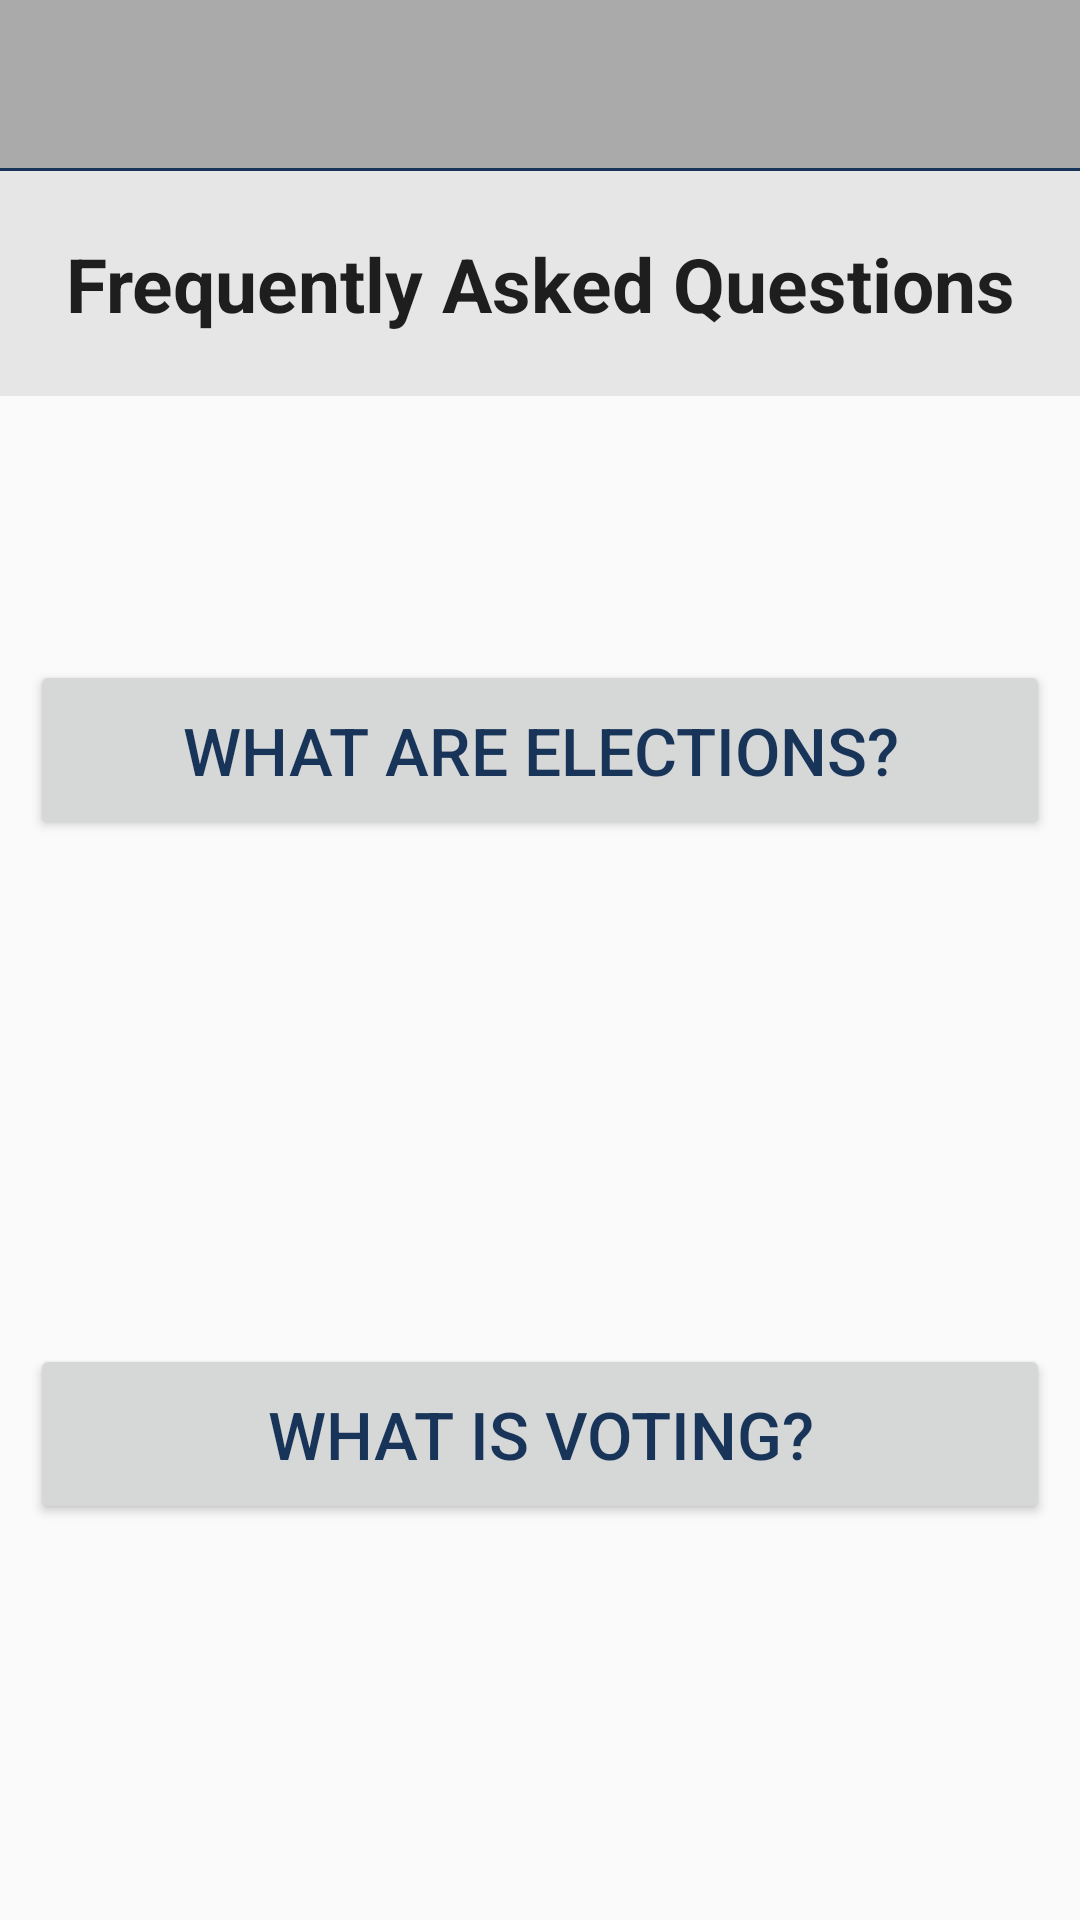

Here is an Android app screen rendered from its layout file. Give the layout XML and the strings, colors and styles it references.
<!-- AndroidManifest.xml: application theme Theme.BallotBlock -->
<!-- res/layout/activity_faq.xml -->
<?xml version="1.0" encoding="utf-8"?>
<androidx.constraintlayout.widget.ConstraintLayout xmlns:android="http://schemas.android.com/apk/res/android"
    xmlns:app="http://schemas.android.com/apk/res-auto"
    xmlns:tools="http://schemas.android.com/tools"
    android:layout_width="match_parent"
    android:layout_height="match_parent"
    tools:context=".navigation.FAQ">

    <com.google.android.material.appbar.AppBarLayout
        android:id="@+id/appBarLayout"
        android:layout_width="match_parent"
        android:layout_height="wrap_content"
        app:layout_constraintEnd_toEndOf="parent"
        app:layout_constraintHorizontal_bias="0.5"
        app:layout_constraintStart_toStartOf="parent"
        app:layout_constraintTop_toTopOf="parent">

        <androidx.appcompat.widget.Toolbar
            android:id="@+id/myToolbar"
            android:layout_width="match_parent"
            android:layout_height="wrap_content"
            android:background="@android:color/darker_gray"
            android:minHeight="?attr/actionBarSize"
            android:theme="?attr/actionBarTheme"
            app:layout_constraintEnd_toEndOf="parent"
            app:layout_constraintStart_toStartOf="parent"
            app:layout_constraintTop_toTopOf="parent"
            app:titleMarginStart="100dp" />

        <View
            android:layout_width="match_parent"
            android:layout_height="1dp"
            android:background="@color/themePrimary" />

    </com.google.android.material.appbar.AppBarLayout>


    <TextView
        android:id="@+id/faqHeadingTxt"
        android:layout_width="match_parent"
        android:layout_height="75dp"
        android:background="@color/themeBackground"
        android:fontFamily="sans-serif"
        android:gravity="center"
        android:text="@string/frequently_asked_questions"
        android:textAppearance="@style/TextAppearance.AppCompat.Large"
        android:textSize="25sp"
        android:textStyle="bold"
        app:layout_constraintEnd_toEndOf="parent"
        app:layout_constraintHorizontal_bias="0.0"
        app:layout_constraintStart_toStartOf="parent"
        app:layout_constraintTop_toBottomOf="@+id/appBarLayout" />

    <Button
        android:id="@+id/faq1"
        android:layout_width="340dp"
        android:layout_height="60dp"
        android:layout_marginTop="88dp"
        android:text="@string/what_are_elections"
        android:onClick="FAQ1"
        android:textColor="@color/themePrimary"
        android:textSize="22sp"
        app:layout_constraintEnd_toEndOf="parent"
        app:layout_constraintHorizontal_bias="0.492"
        app:layout_constraintStart_toStartOf="parent"
        app:layout_constraintTop_toBottomOf="@+id/faqHeadingTxt" />

    <Button
        android:id="@+id/faq2"
        android:layout_width="340dp"
        android:layout_height="60dp"
        android:layout_marginTop="168dp"
        android:text="@string/what_is_voting"
        android:onClick="FAQ2"
        android:textColor="@color/themePrimary"
        android:textSize="22sp"
        app:layout_constraintEnd_toEndOf="parent"
        app:layout_constraintHorizontal_bias="0.492"
        app:layout_constraintStart_toStartOf="parent"
        app:layout_constraintTop_toBottomOf="@+id/faq1" />

</androidx.constraintlayout.widget.ConstraintLayout>
<!-- resources referenced by this layout -->
<resources>
  <color name="themeBackground">#E6E6E6</color>
  <color name="themePrimary">#183459</color>
  <string name="frequently_asked_questions">Frequently Asked Questions</string>
  <string name="what_are_elections">What are Elections?</string>
  <string name="what_is_voting">What is Voting?</string>
  <style name="Theme.BallotBlock" parent="Theme.AppCompat.Light.NoActionBar">
          
          <item name="colorPrimary">@color/purple_500</item>
          <item name="colorPrimaryVariant">@color/purple_700</item>
          <item name="colorOnPrimary">@color/white</item>
          
          <item name="colorSecondary">@color/teal_200</item>
          <item name="colorSecondaryVariant">@color/teal_700</item>
          <item name="colorOnSecondary">@color/black</item>
          
          <item name="android:statusBarColor" tools:targetApi="l">?attr/colorPrimaryVariant</item>
          
      </style>
  <color name="purple_500">#FF6200EE</color>
  <color name="purple_700">#FF3700B3</color>
  <color name="white">#FFFFFFFF</color>
  <color name="teal_200">#FF03DAC5</color>
  <color name="teal_700">#FF018786</color>
  <color name="black">#FF000000</color>
</resources>
